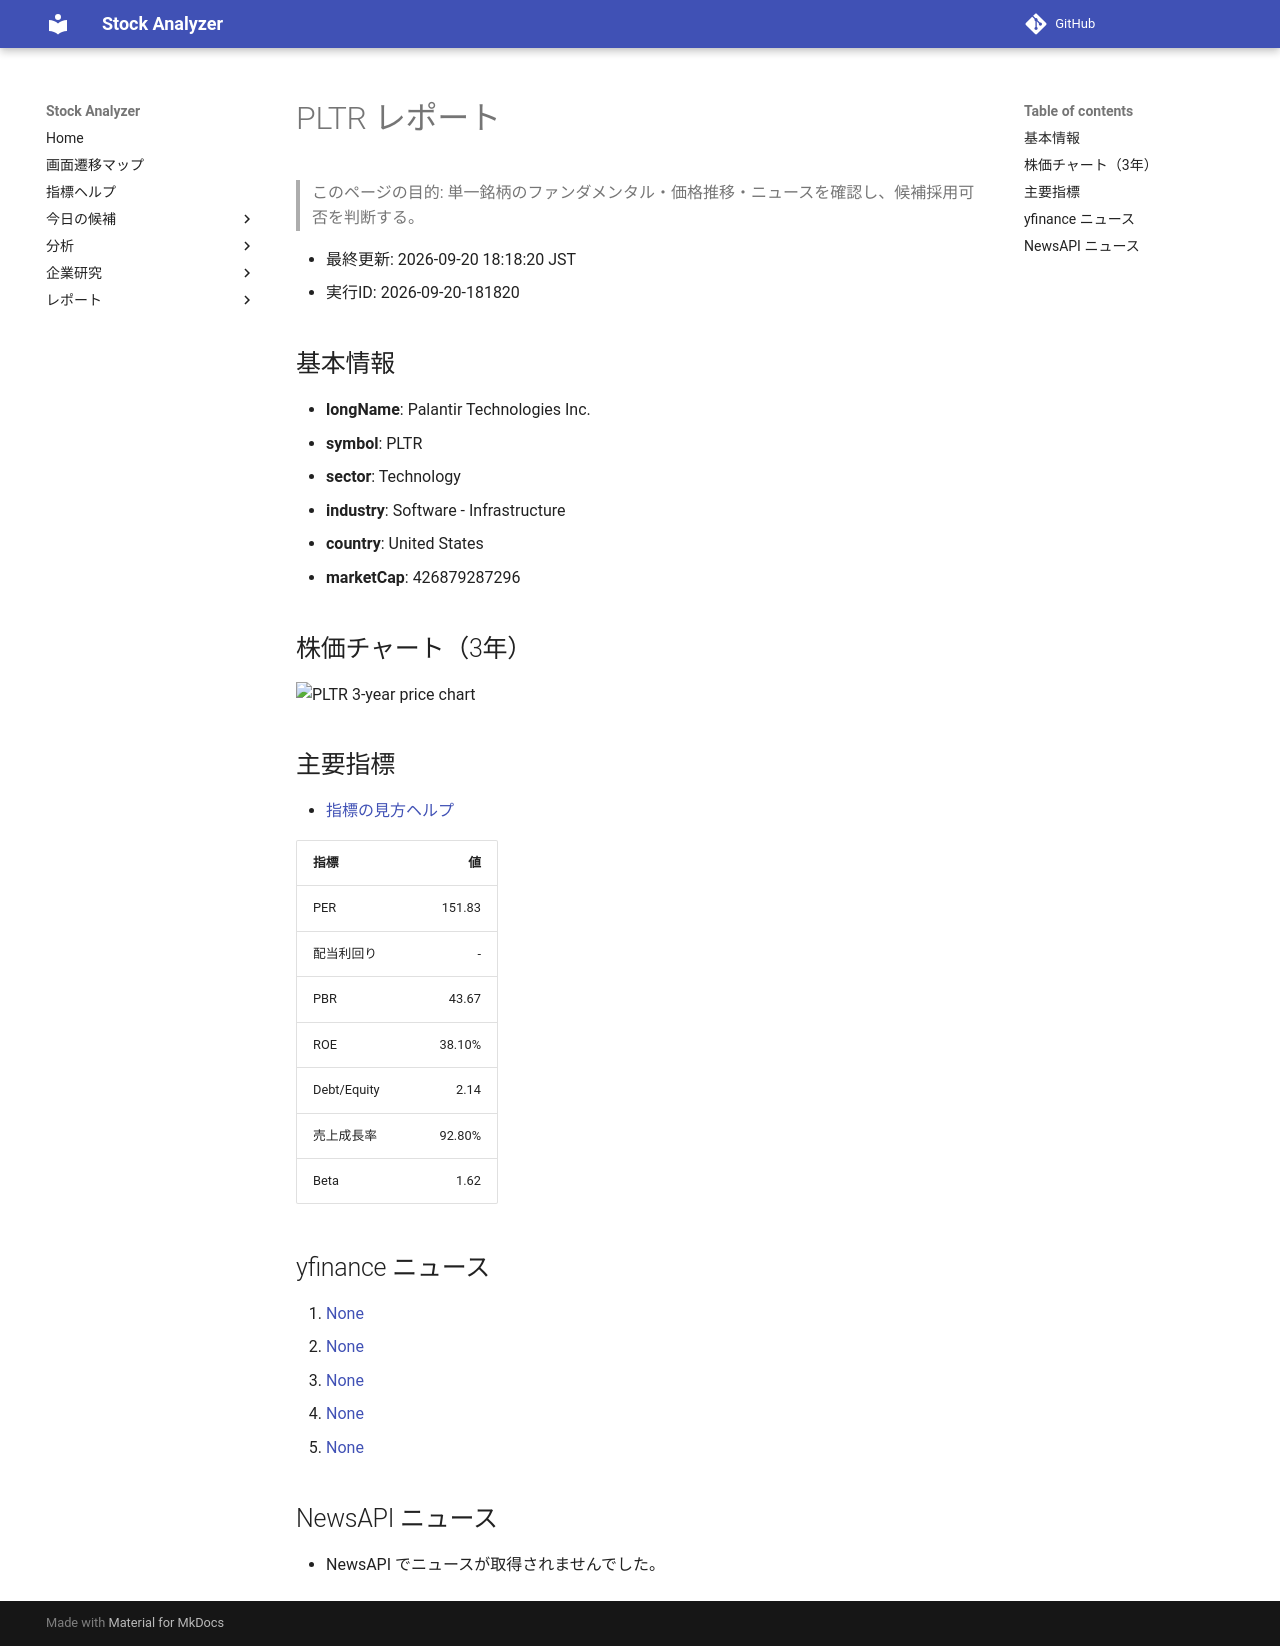

repository: Yumi-note/Making-APP · page: reports/2026-09-20/181820/PLTR/index.html · generator: mkdocs

# PLTR レポート

> このページの目的: 単一銘柄のファンダメンタル・価格推移・ニュースを確認し、候補採用可否を判断する。

- 最終更新: 2026-09-20 18:18:20 JST
- 実行ID: 2026-09-20-181820

## 基本情報

- **longName**: Palantir Technologies Inc.
- **symbol**: PLTR
- **sector**: Technology
- **industry**: Software - Infrastructure
- **country**: United States
- **marketCap**: 426879287296

## 株価チャート（3年）

![PLTR 3-year price chart](PLTR_3y.png)

## 主要指標

- [指標の見方ヘルプ](../../../../indicators.md)

| 指標 | 値 |
|---|---:|
| PER | 151.83 |
| 配当利回り | - |
| PBR | 43.67 |
| ROE | 38.10% |
| Debt/Equity | 2.14 |
| 売上成長率 | 92.80% |
| Beta | 1.62 |

## yfinance ニュース

1. [None](None)
2. [None](None)
3. [None](None)
4. [None](None)
5. [None](None)

## NewsAPI ニュース

- NewsAPI でニュースが取得されませんでした。
